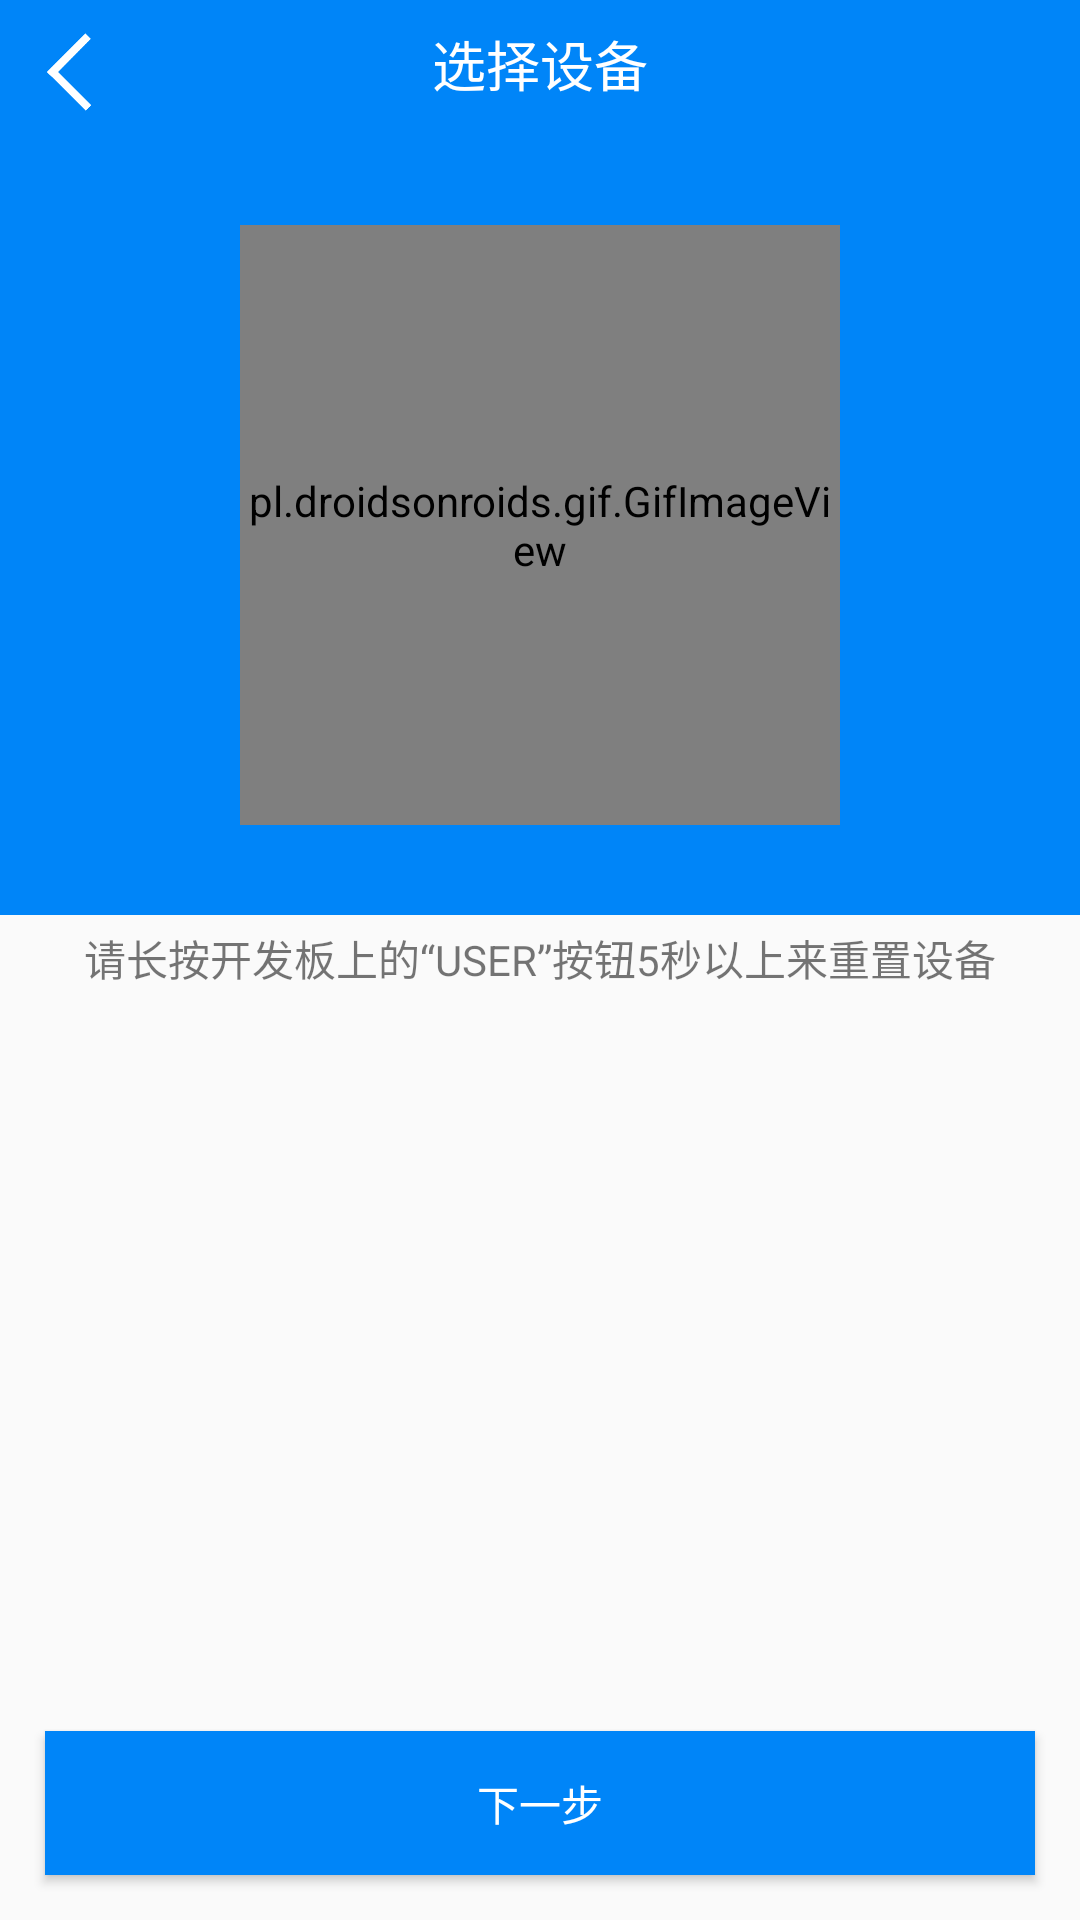

Write the Android layout XML for this screen, with the resource values it uses.
<!-- AndroidManifest.xml: application theme AppTheme.NoActionBar -->
<!-- res/layout/activity_resetting_device_.xml -->
<?xml version="1.0" encoding="utf-8"?>
<LinearLayout
    xmlns:android="http://schemas.android.com/apk/res/android"
    xmlns:app="http://schemas.android.com/apk/res-auto"
    xmlns:tools="http://schemas.android.com/tools"
    android:id="@+id/id_Activity2"
    android:layout_width="match_parent"
    android:layout_height="match_parent"
    android:orientation="vertical"
    tools:context="example.demosmartconfig.resetting_device_Activity">

    <android.support.constraint.ConstraintLayout
        android:layout_width="match_parent"
        android:layout_height="45dp"
        android:background="#0085F8">

        <TextView
            android:id="@+id/id_topic2"
            android:layout_height="29dp"
            android:layout_width="wrap_content"
            android:textAlignment="center"
            android:text="选择设备"
            android:textColor="#FFF"
            android:textSize="18sp"
            android:layout_marginRight="8dp"
            app:layout_constraintRight_toRightOf="parent"
            app:layout_constraintTop_toTopOf="parent"
            android:layout_marginTop="8dp"
            app:layout_constraintBottom_toBottomOf="parent"
            android:layout_marginBottom="8dp"
            app:layout_constraintVertical_bias="0.0"
            android:layout_marginLeft="8dp"
            app:layout_constraintLeft_toLeftOf="parent"/>

        <ImageButton
            android:id="@+id/imageButton4"
            android:layout_width="30dp"
            android:layout_height="40dp"
            android:layout_marginLeft="8dp"
            android:layout_marginTop="4dp"
            android:padding="2dp"
            android:background="#0FFF"
            android:scaleType="fitCenter"
            android:src="@drawable/goback"
            app:layout_constraintLeft_toLeftOf="parent"
            app:layout_constraintTop_toTopOf="parent"/>

    </android.support.constraint.ConstraintLayout>
    <LinearLayout
        android:layout_width="match_parent"
        android:layout_height="260dp"
        android:gravity="center"
        android:background="#0085F8">

        <pl.droidsonroids.gif.GifImageView
            android:id="@+id/imageView3"
            android:layout_width="200dp"
            android:layout_height="200dp"
            android:src="@drawable/progress"/>

    </LinearLayout>

    <LinearLayout
        android:layout_width="match_parent"
        android:layout_height="match_parent"
        android:orientation="vertical">

        <TextView
            android:id="@+id/textView2"
            android:layout_width="match_parent"
            android:layout_height="0dp"
            android:layout_weight="1"
            android:padding="4dp"
            android:gravity="center_horizontal"
            android:textSize="14sp"
            android:text="请长按开发板上的“USER”按钮5秒以上来重置设备"/>

        <Button
            android:id="@+id/id_next"
            android:layout_width="match_parent"
            android:layout_height="wrap_content"
            android:background="#0085F8"
            android:layout_margin="15dp"
            android:textColor="#FFF"
            android:text="下一步"/>
    </LinearLayout>
</LinearLayout>
<!-- resources referenced by this layout -->
<resources>
  <!-- drawable goback: png bitmap (drawable, 2716 bytes) -->
  <!-- drawable progress: gif bitmap (drawable, 60008 bytes) -->
  <style name="AppTheme.NoActionBar">
          <item name="windowActionBar">false</item>
          <item name="windowNoTitle">true</item>
      </style>
</resources>
